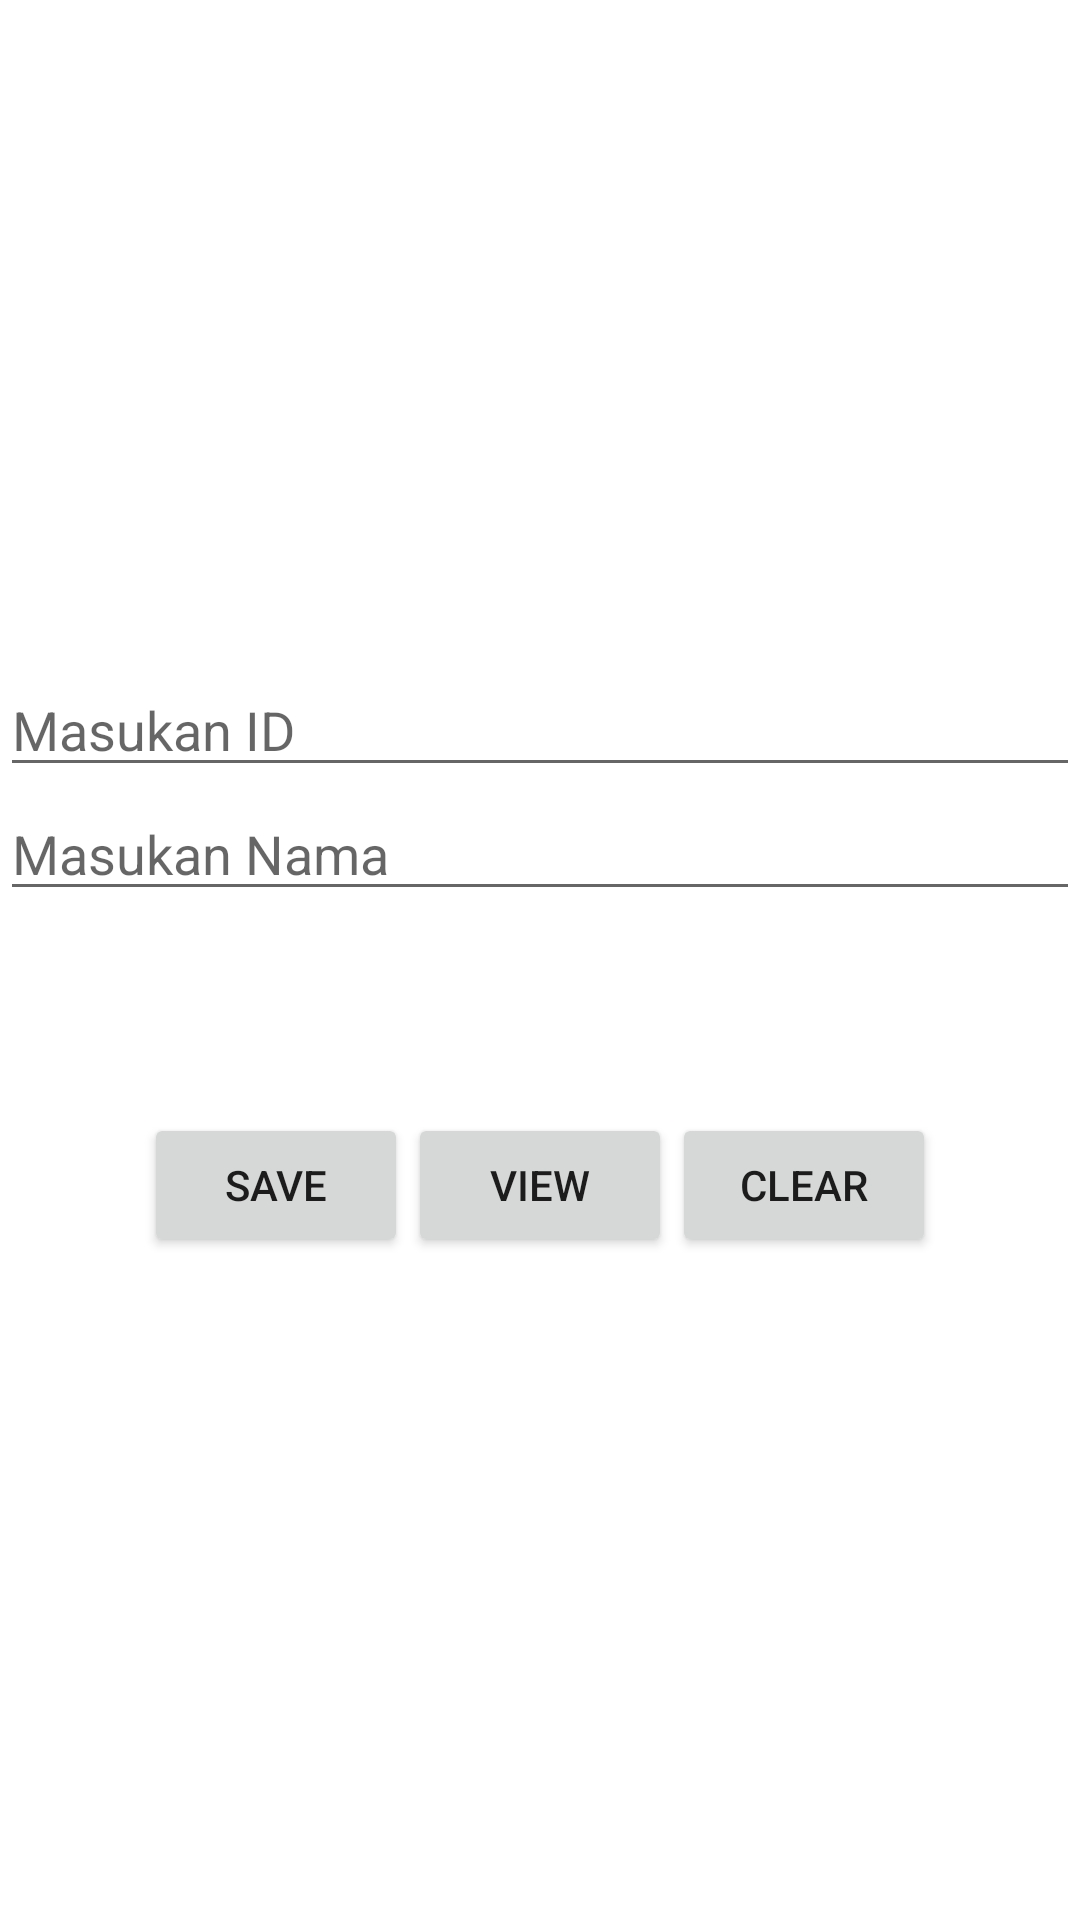

Produce the Android XML layout that renders to this screen, including the resource entries it uses.
<!-- AndroidManifest.xml: application theme Theme.Chapter4 -->
<!-- res/layout/activity_testsf.xml -->
<?xml version="1.0" encoding="utf-8"?>
<LinearLayout
    android:orientation="vertical"
    android:gravity="center"
    xmlns:android="http://schemas.android.com/apk/res/android"
    xmlns:app="http://schemas.android.com/apk/res-auto"
    xmlns:tools="http://schemas.android.com/tools"
    android:layout_width="match_parent"
    android:layout_height="match_parent"
    tools:context=".keempat.Testsf">

    <EditText
        android:id="@+id/in_id"
        android:hint="Masukan ID"
        android:layout_width="match_parent"
        android:layout_height="wrap_content"/>

    <EditText
        android:id="@+id/in_nama"
        android:hint="Masukan Nama"
        android:layout_width="match_parent"
        android:layout_height="wrap_content"/>

    <TextView
        android:id="@+id/out_id"
        android:textSize="25sp"
        android:layout_width="match_parent"
        android:layout_height="wrap_content"/>
    <TextView
        android:id="@+id/out_nama"
        android:textSize="25sp"
        android:layout_width="match_parent"
        android:layout_height="wrap_content"/>

    <LinearLayout
        android:orientation="horizontal"
        android:layout_width="wrap_content"
        android:layout_height="wrap_content">
        <Button
            android:text="save"
            android:id="@+id/tbl_save"
            android:layout_width="wrap_content"
            android:layout_height="wrap_content"/>
        <Button
            android:text="view"
            android:id="@+id/tbl_view"
            android:layout_width="wrap_content"
            android:layout_height="wrap_content"/>
        <Button
            android:text="clear"
            android:id="@+id/tbl_clear"
            android:layout_width="wrap_content"
            android:layout_height="wrap_content"/>
    </LinearLayout>

</LinearLayout>
<!-- resources referenced by this layout -->
<resources>
  <style name="Theme.Chapter4" parent="Theme.MaterialComponents.DayNight.DarkActionBar">
          
          <item name="colorPrimary">@color/purple_500</item>
          <item name="colorPrimaryVariant">@color/purple_700</item>
          <item name="colorOnPrimary">@color/white</item>
          
          <item name="colorSecondary">@color/teal_200</item>
          <item name="colorSecondaryVariant">@color/teal_700</item>
          <item name="colorOnSecondary">@color/black</item>
          
          <item name="android:statusBarColor" tools:targetApi="l">?attr/colorPrimaryVariant</item>
          
      </style>
  <!-- not gathered from this repository: default colours our renderer supplied (Android Studio template values) -->
  <color name="purple_500">#FF6200EE</color>
  <color name="purple_700">#FF3700B3</color>
  <color name="teal_200">#FF03DAC5</color>
  <color name="teal_700">#FF018786</color>
  <color name="black">#FF000000</color>
  <color name="white">#FFFFFFFF</color>
</resources>
